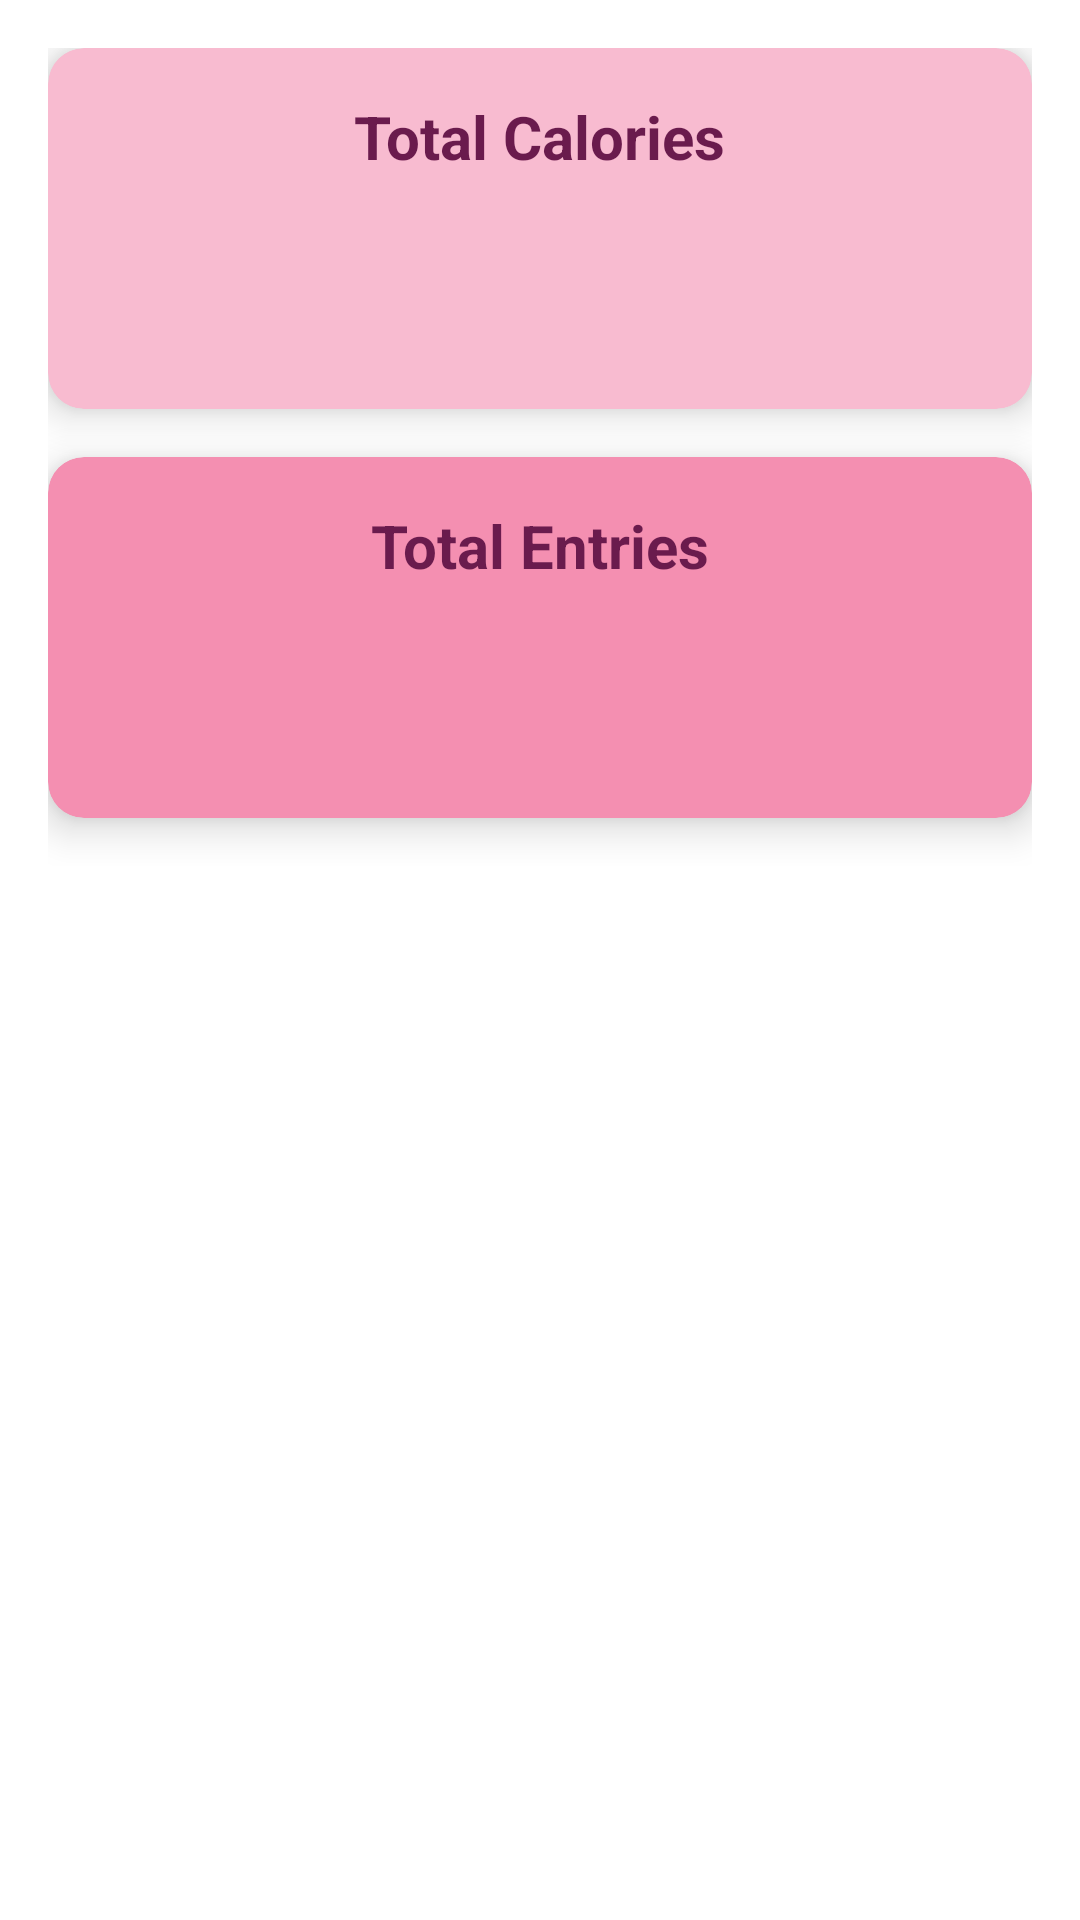

Reconstruct the res/layout file that produces this screen, plus the resources it refers to.
<!-- AndroidManifest.xml: application theme Theme.BitFitPart1 -->
<!-- res/layout/fragment_dashboard.xml -->
<?xml version="1.0" encoding="utf-8"?>
<ScrollView xmlns:android="http://schemas.android.com/apk/res/android"
    xmlns:app="http://schemas.android.com/apk/res-auto"
    android:layout_width="match_parent"
    android:layout_height="match_parent">

    <LinearLayout
        android:layout_width="match_parent"
        android:layout_height="wrap_content"
        android:orientation="vertical"
        android:padding="16dp">

        
        <androidx.cardview.widget.CardView
            android:id="@+id/cardViewTotalCalories"
            android:layout_width="match_parent"
            android:layout_height="wrap_content"
            android:layout_marginBottom="16dp"
            app:cardCornerRadius="12dp"
            app:cardElevation="8dp"
            app:cardBackgroundColor="@color/primaryColor"
            app:contentPadding="16dp">

            <LinearLayout
                android:layout_width="match_parent"
                android:layout_height="wrap_content"
                android:orientation="vertical"
                android:gravity="center">

                <TextView
                    android:id="@+id/textViewTotalCalories"
                    android:layout_width="wrap_content"
                    android:layout_height="wrap_content"
                    android:text="Total Calories"
                    android:textSize="20sp"
                    android:textColor="@color/darkMauve"
                    android:textStyle="bold"
                    android:layout_marginBottom="4dp" />

                <TextView
                    android:id="@+id/textViewCaloriesValue"
                    android:layout_width="wrap_content"
                    android:layout_height="wrap_content"
                    android:textSize="40sp"
                    android:textColor="@color/darkMauve"
                    android:layout_marginTop="4dp" />
            </LinearLayout>
        </androidx.cardview.widget.CardView>

        
        <androidx.cardview.widget.CardView
            android:id="@+id/cardViewTotalEntries"
            android:layout_width="match_parent"
            android:layout_height="wrap_content"
            android:layout_marginBottom="16dp"
            app:cardCornerRadius="12dp"
            app:cardElevation="8dp"
            app:cardBackgroundColor="@color/primaryDarkColor"
            app:contentPadding="16dp">

            <LinearLayout
                android:layout_width="match_parent"
                android:layout_height="wrap_content"
                android:orientation="vertical"
                android:gravity="center">

                <TextView
                    android:id="@+id/textViewTotalEntries"
                    android:layout_width="wrap_content"
                    android:layout_height="wrap_content"
                    android:text="Total Entries"
                    android:textSize="20sp"
                    android:textColor="@color/darkMauve"
                    android:textStyle="bold"
                    android:layout_marginBottom="4dp" />

                <TextView
                    android:id="@+id/textViewEntriesValue"
                    android:layout_width="wrap_content"
                    android:layout_height="wrap_content"
                    android:textSize="40sp"
                    android:textColor="@color/darkMauve"
                    android:layout_marginTop="4dp" />
            </LinearLayout>
        </androidx.cardview.widget.CardView>

    </LinearLayout>
</ScrollView>
<!-- resources referenced by this layout -->
<resources>
  <color name="darkMauve">#6A1B4D</color>
  <color name="primaryColor">#F8BBD0</color>
  <color name="primaryDarkColor">#F48FB1</color>
  <style name="Theme.BitFitPart1" parent="Theme.AppCompat.Light.NoActionBar">
          
          <item name="colorPrimary">#6200EE</item> 
          <item name="colorPrimaryDark">#3700B3</item> 
          <item name="colorAccent">#03DAC5</item> 
          <item name="android:windowBackground">#FFFFFF</item> 
          <item name="android:textColor">#000000</item> 
          <item name="android:buttonStyle">@style/MyButton</item> 
      </style>
  <style name="MyButton" parent="Widget.AppCompat.Button">
          <item name="android:background">?attr/colorPrimary</item>
          <item name="android:textColor">#FFFFFF</item> 
      </style>
</resources>
